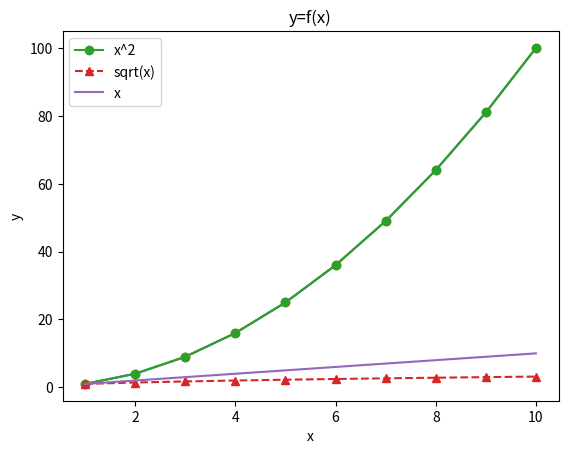

The matplotlib source for this figure:
import matplotlib.pyplot as plt
import numpy as np

# defines an array as function y = x^2
x = np.arange(1, 11)
y = x**2

# plots and shows the plot (suprise!)
plt.plot(x, y)
plt.show()

# plots individual points with dotted line and o marker
# all markers can be found unter
# https://matplotlib.org/stable/api/markers_api.html
plt.plot(x, y, "o:")

# label the axes
plt.xlabel("x")
plt.ylabel("y^2")
plt.title("y = x^2")
plt.show()

# multiple lines in one plot
z = np.sqrt(x)
plt.plot(x, y, "o-", label="x^2")
plt.plot(x, z, "^--", label="sqrt(x)")
plt.plot(x, x, label="x")
plt.xlabel("x")
plt.ylabel("y")
plt.title("y=f(x)")
# shows legend
plt.legend()
plt.show()
